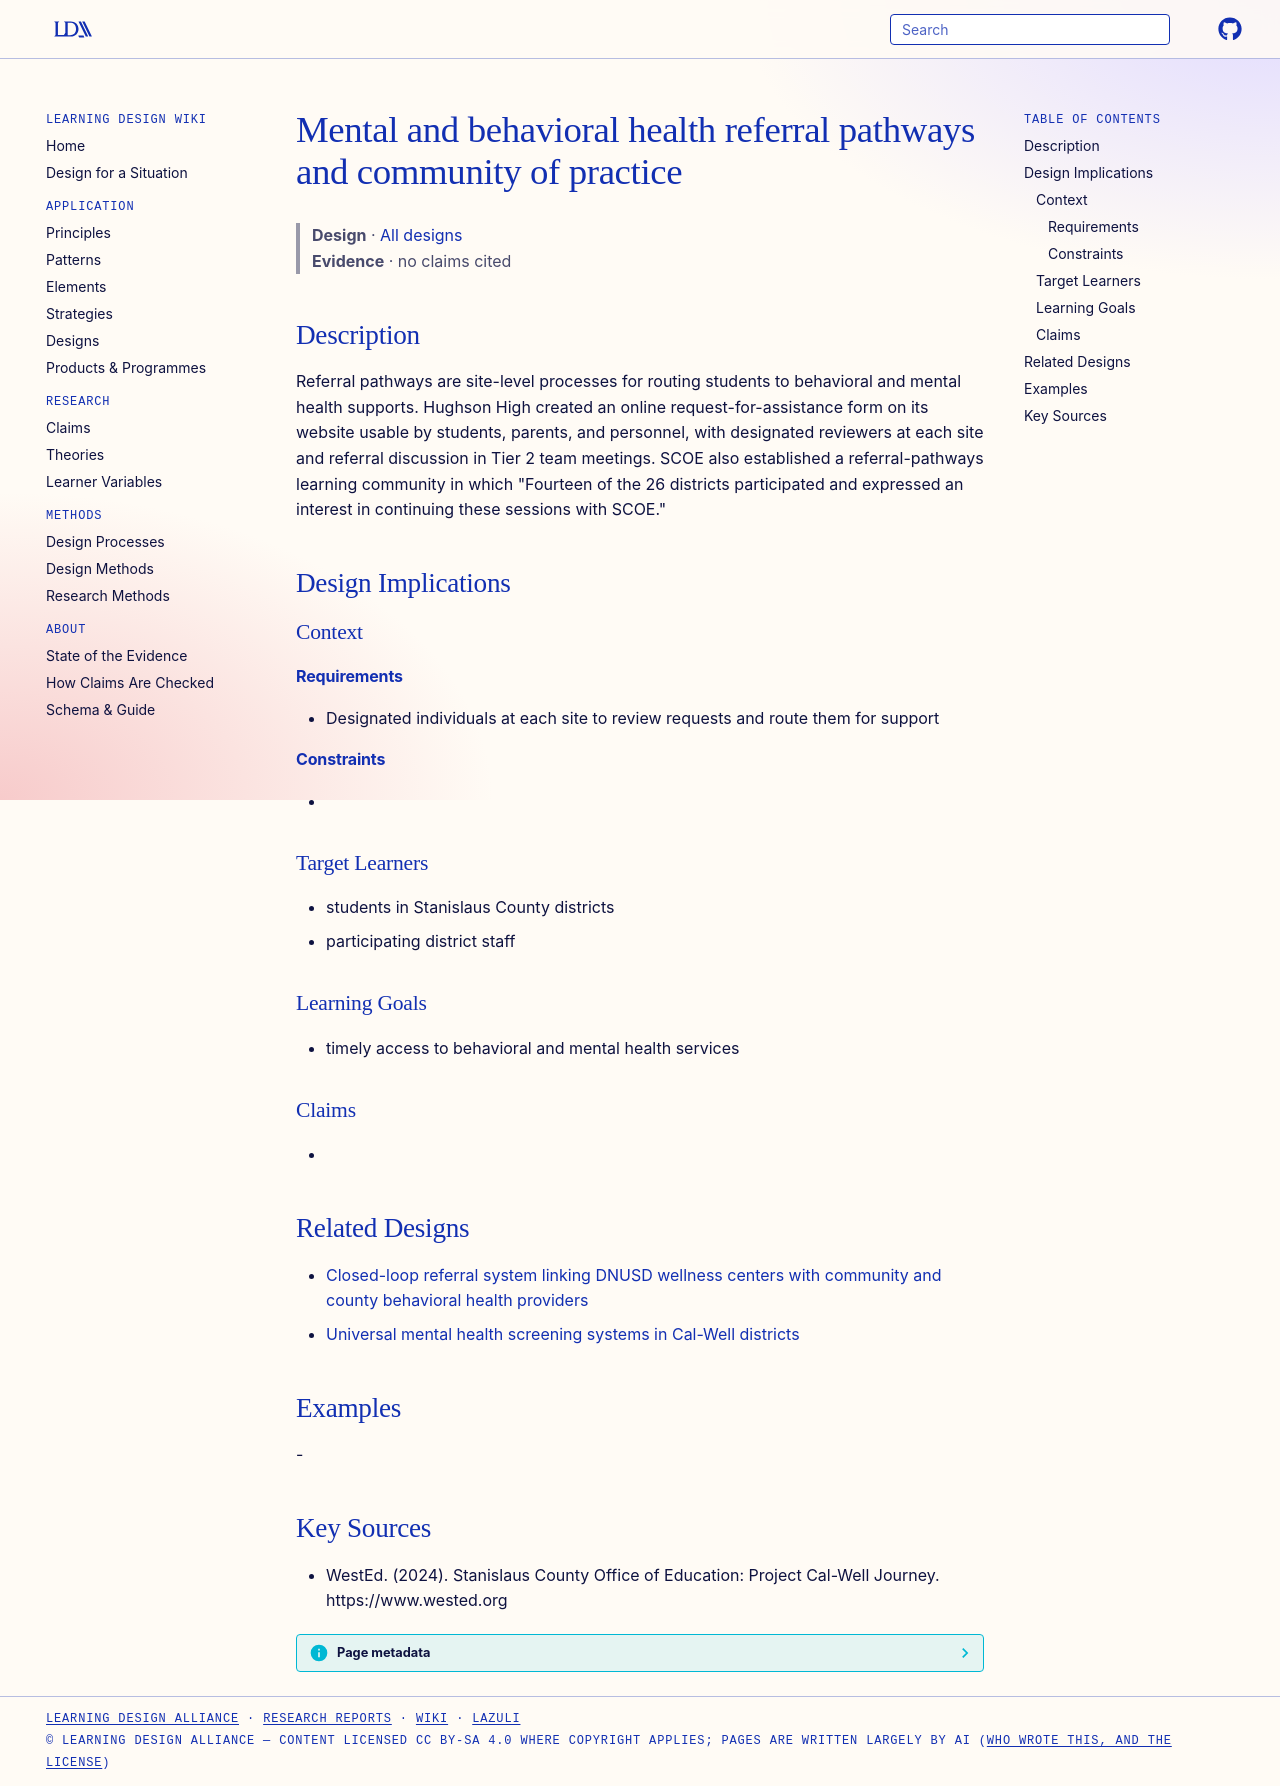

repository: Learning-Design-Alliance/learning-wiki · page: designs/cal-well-referral-pathways-community-of-practice/index.html · generator: mkdocs

---
type: design
id: cal-well-referral-pathways-community-of-practice
title: Mental and behavioral health referral pathways and community of practice
description: Referral pathways are site-level processes for routing students to behavioral and mental health supports.
status: review
generated:
  by: "process:settle-candidates"
  at: 2026-10-09
sources:
  - id: wested-2024
    resource: "https://www.wested.org"
    title: "WestEd. (2024). Stanislaus County Office of Education: Project Cal-Well Journey. https://www.wested.org"
    author: WestEd
---

# Mental and behavioral health referral pathways and community of practice

> **Design** · [All designs](index.md)
> **Evidence** · no claims cited

## Description
Referral pathways are site-level processes for routing students to behavioral and mental health supports. Hughson High created an online request-for-assistance form on its website usable by students, parents, and personnel, with designated reviewers at each site and referral discussion in Tier 2 team meetings. SCOE also established a referral-pathways learning community in which "Fourteen of the 26 districts participated and expressed an interest in continuing these sessions with SCOE."

## Design Implications

### Context
#### Requirements
- Designated individuals at each site to review requests and route them for support
#### Constraints
- 

### Target Learners
- students in Stanislaus County districts
- participating district staff

### Learning Goals
- timely access to behavioral and mental health services

### Claims
- 

## Related Designs

- [Closed-loop referral system linking DNUSD wellness centers with community and county behavioral health providers](closed-loop-referral-system-dnusd.md)
- [Universal mental health screening systems in Cal-Well districts](cal-well-universal-mental-health-screening.md)

## Examples
-

## Key Sources
- WestEd. (2024). Stanislaus County Office of Education: Project Cal-Well Journey. https://www.wested.org
